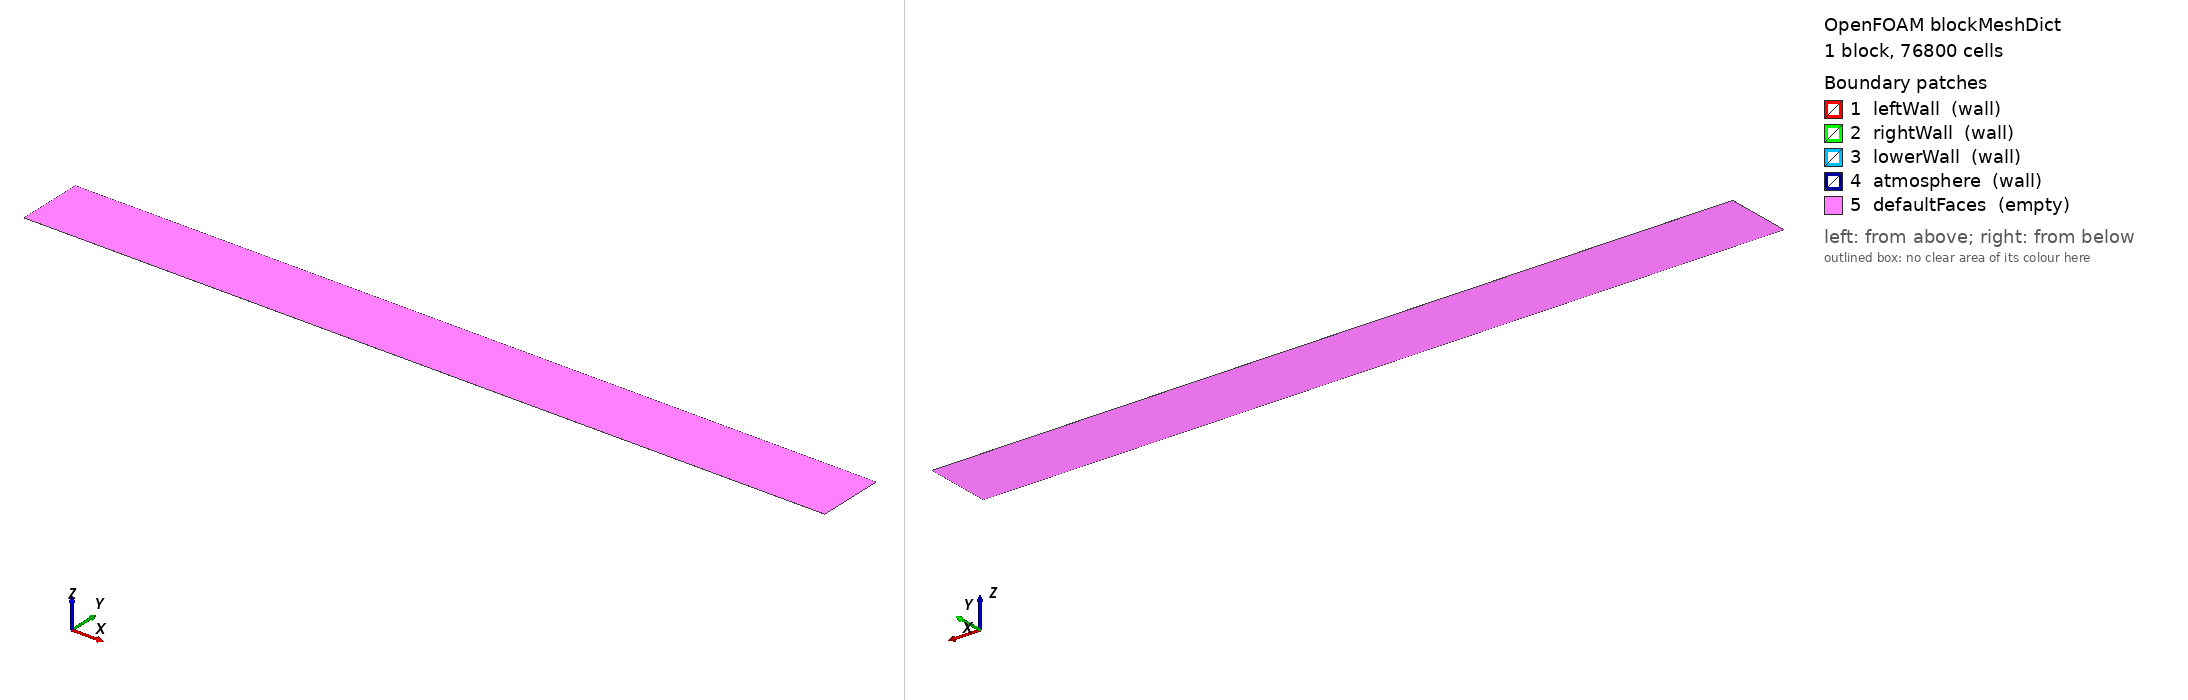

OpenFOAM case: the mesh blockMesh builds from blockMeshDict, 1 block(s), 76800 cells. Boundary patches (legend numbers): 1 leftWall (wall), 2 rightWall (wall), 3 lowerWall (wall), 4 atmosphere (wall), 5 defaultFaces (empty). Left view from above one corner, right view from below the opposite corner. Boundary conditions: 3 field file(s) under 0/; 0 of 5 drawn patches have an entry in a shipped field file.

=== system/blockMeshDict ===
/*--------------------------------*- C++ -*----------------------------------*\
| =========                 |                                                 |
| \\      /  F ield         | OpenFOAM: The Open Source CFD Toolbox           |
|  \\    /   O peration     | Version:  v2606                                 |
|   \\  /    A nd           | Website:  www.openfoam.com                      |
|    \\/     M anipulation  |                                                 |
\*---------------------------------------------------------------------------*/
FoamFile
{
    version     2.0;
    format      ascii;
    class       dictionary;
    object      blockMeshDict;
}
// * * * * * * * * * * * * * * * * * * * * * * * * * * * * * * * * * * * * * //

a       0.05715;
convertToMeters 1;

vertices
(
    (0                  0                    0)
    (#calc "15.0*$a"   0                    0)
    (#calc "15.0*$a"   #calc "1.25*$a"     0)
    (0                  #calc "1.25*$a"     0)
    (0                  0                    #calc "$a/960")
    (#calc "15.0*$a"   0                    #calc "$a/960")
    (#calc "15.0*$a"   #calc "1.25*$a"     #calc "$a/960")
    (0                  #calc "1.25*$a"     #calc "$a/960")
);

blocks
(
    hex (0 1 2 3 4 5 6 7) (960 80 1) simpleGrading (1 1 1)
);

edges ();

boundary
(
    leftWall  { type wall; faces ( (0 4 7 3) ); }
    rightWall { type wall; faces ( (1 2 6 5) ); }
    lowerWall { type wall; faces ( (0 1 5 4) ); }
    atmosphere{ type wall; faces ( (3 7 6 2) ); }
    defaultFaces { type empty; faces ( (0 3 2 1) (4 5 6 7) ); }
);

mergePatchPairs ();

// *********************************************************************** //


Also in the case, not shown: 0/Cz (1105863 bytes, source omitted); 0/alpha.water (154926 bytes, source omitted).
